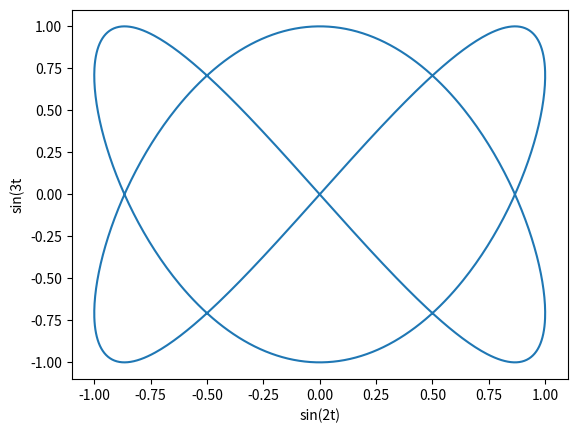

The matplotlib source for this figure:
import matplotlib.pyplot as plt
import numpy as np

t = np.linspace(0, np.pi * 2, 1000)
x = np.sin(2*t)
y = np.sin(3*t)

plt.plot(x, y)
plt.xlabel('sin(2t)')
plt.ylabel('sin(3t')
plt.show()
